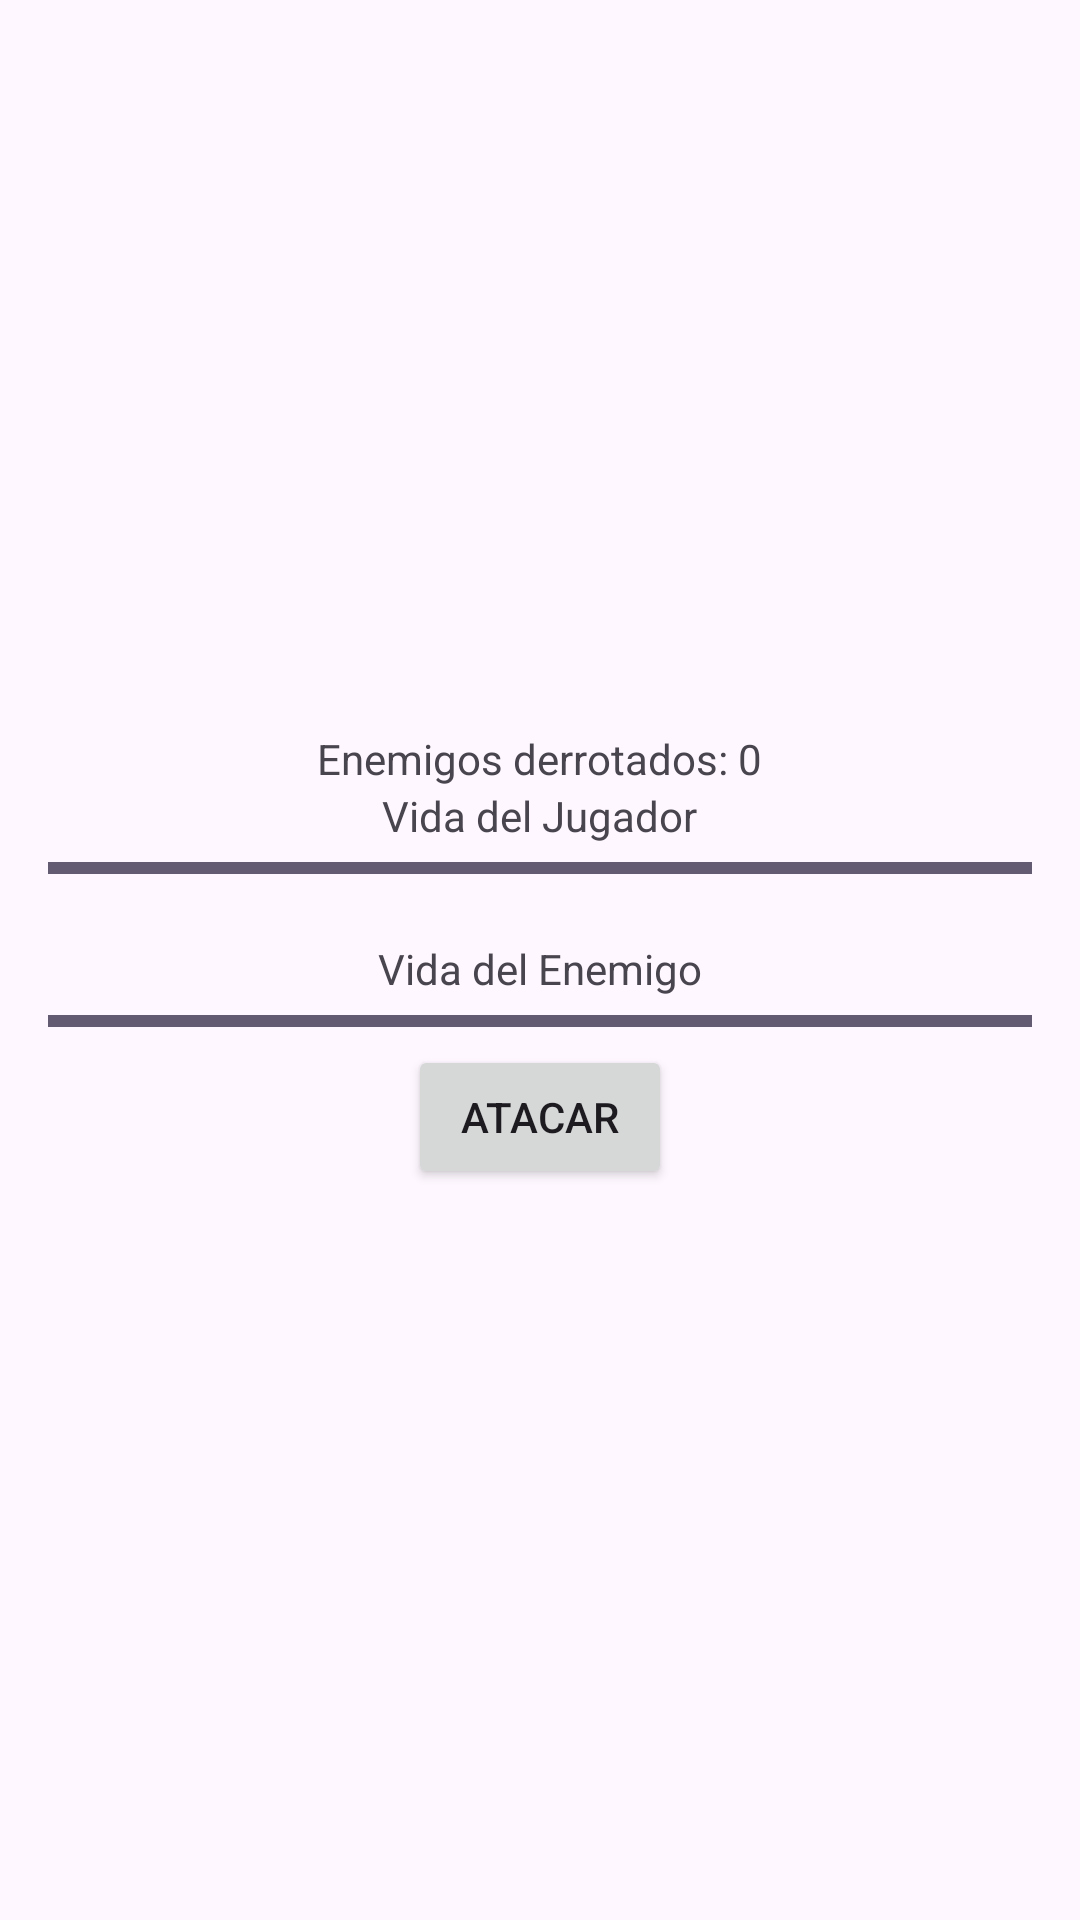

Here is an Android app screen rendered from its layout file. Give the layout XML and the strings, colors and styles it references.
<!-- AndroidManifest.xml: activity theme Theme.Tap_Game -->
<!-- res/layout/activity_game.xml -->
<LinearLayout xmlns:android="http://schemas.android.com/apk/res/android"
    android:layout_width="match_parent"
    android:layout_height="match_parent"
    android:orientation="vertical"
    android:gravity="center"
    android:padding="16dp">

    <TextView
        android:id="@+id/enemyCountTextView"
        android:layout_width="wrap_content"
        android:layout_height="wrap_content"
        android:text="Enemigos derrotados: 0" />

    <TextView
        android:layout_width="wrap_content"
        android:layout_height="wrap_content"
        android:text="Vida del Jugador" />

    <ProgressBar
        android:id="@+id/playerHealthBar"
        android:layout_width="match_parent"
        android:layout_height="wrap_content"
        android:max="100"
        android:progress="100"
        style="?android:attr/progressBarStyleHorizontal" />

    <TextView
        android:layout_width="wrap_content"
        android:layout_height="wrap_content"
        android:text="Vida del Enemigo"
        android:layout_marginTop="16dp" />

    <ProgressBar
        android:id="@+id/enemyHealthBar"
        android:layout_width="match_parent"
        android:layout_height="wrap_content"
        android:max="100"
        android:progress="100"
        style="?android:attr/progressBarStyleHorizontal" />

    <Button
        android:id="@+id/attackButton"
        android:layout_width="wrap_content"
        android:layout_height="wrap_content"
        android:text="Atacar" />

    <LinearLayout
        android:id="@+id/gameOverLayout"
        android:layout_width="match_parent"
        android:layout_height="wrap_content"
        android:orientation="vertical"
        android:gravity="center"
        android:visibility="gone"
        android:layout_marginTop="16dp">

        <TextView
            android:layout_width="wrap_content"
            android:layout_height="wrap_content"
            android:text="Game Over"
            android:textSize="24sp"
            android:textColor="@android:color/holo_red_dark" />

        <Button
            android:id="@+id/retryButton"
            android:layout_width="wrap_content"
            android:layout_height="wrap_content"
            android:text="Volver a Jugar" />

        <Button
            android:id="@+id/titleScreenButton"
            android:layout_width="wrap_content"
            android:layout_height="wrap_content"
            android:text="Pantalla de Título" />
    </LinearLayout>
</LinearLayout>
<!-- resources referenced by this layout -->
<resources>
  <style name="Theme.Tap_Game" parent="Theme.MaterialComponents.DayNight.DarkActionBar">
          
          <item name="colorPrimary">@color/purple_500</item>
          <item name="colorPrimaryVariant">@color/purple_700</item>
          <item name="colorOnPrimary">@color/white</item>
          
          <item name="colorSecondary">@color/teal_200</item>
          <item name="colorSecondaryVariant">@color/teal_700</item>
          <item name="colorOnSecondary">@color/black</item>
          
          <item name="android:statusBarColor">?attr/colorPrimaryVariant</item>
          
      </style>
  <!-- not gathered from this repository: default colours our renderer supplied (Android Studio template values) -->
  <color name="purple_500">#FF6200EE</color>
  <color name="purple_700">#FF3700B3</color>
  <color name="teal_200">#FF03DAC5</color>
  <color name="teal_700">#FF018786</color>
  <color name="black">#FF000000</color>
  <color name="white">#FFFFFFFF</color>
</resources>
